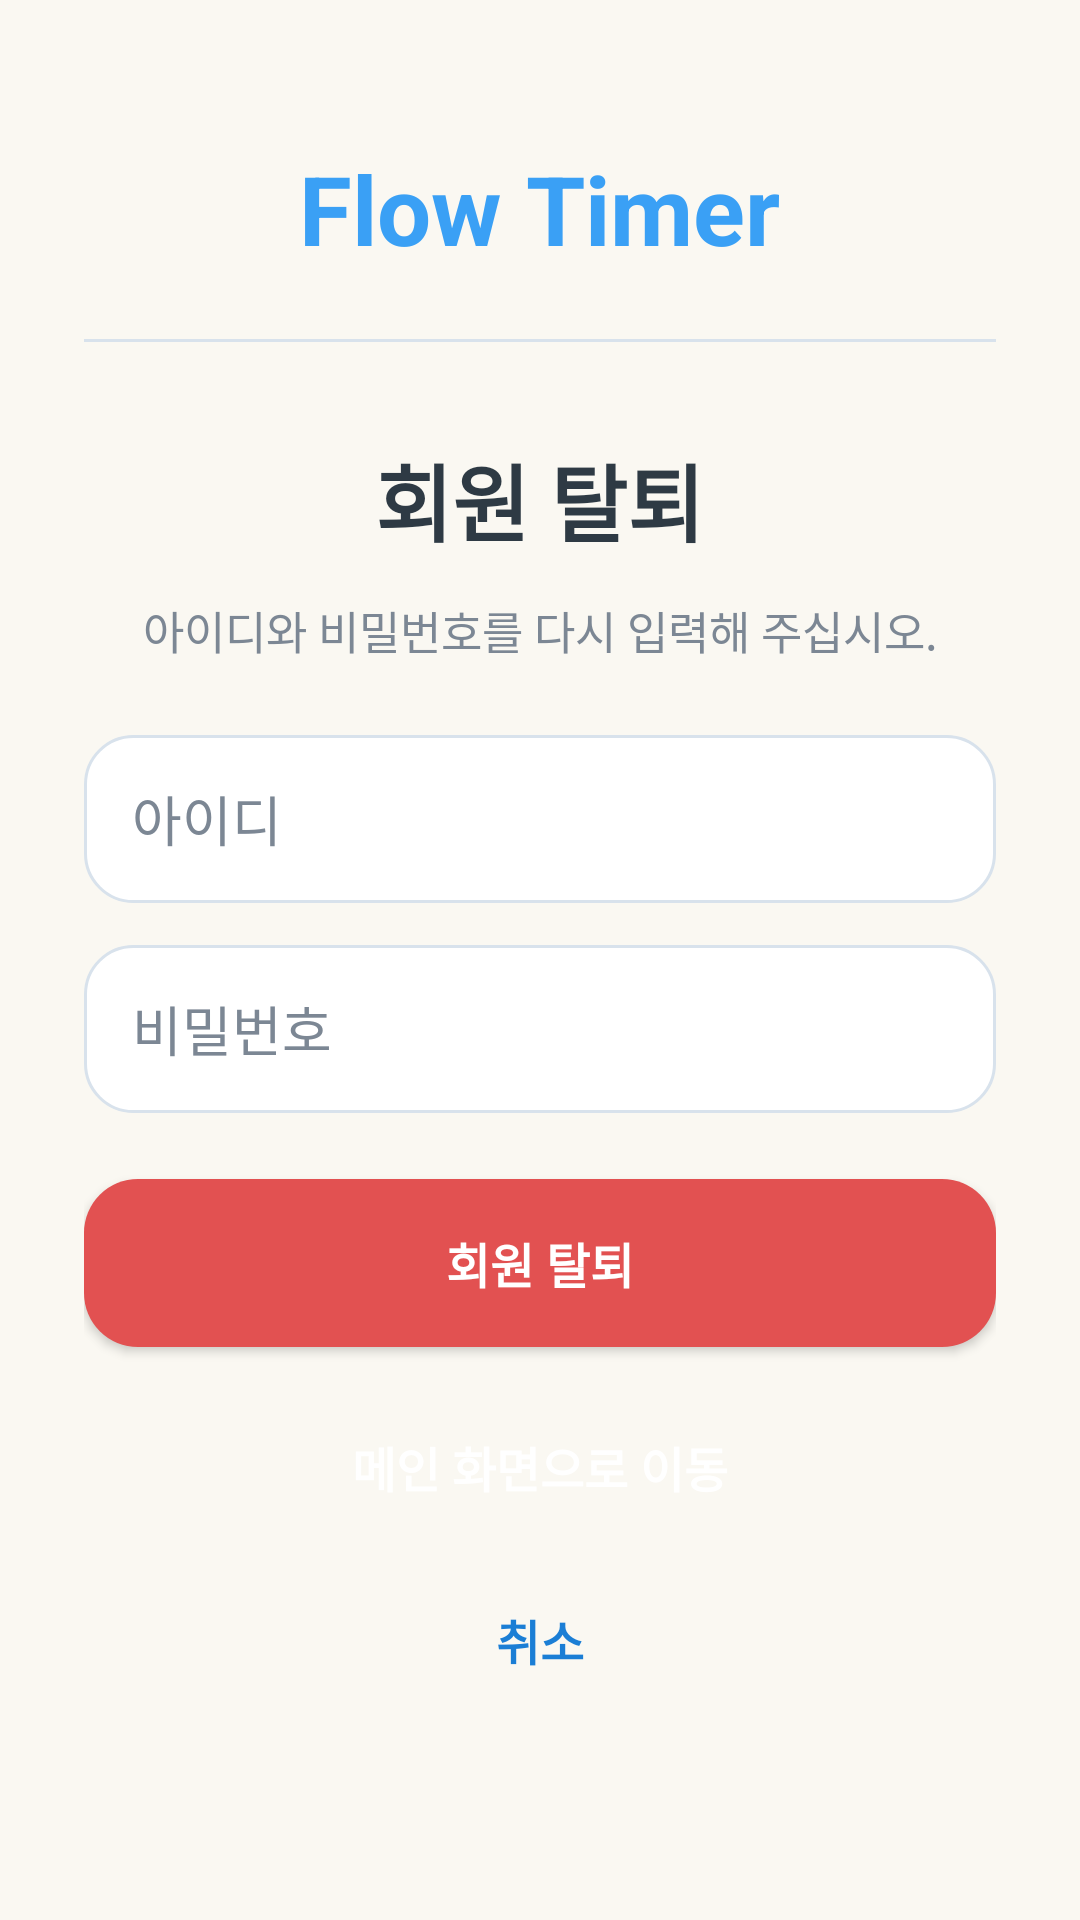

Write the Android layout XML for this screen, with the resource values it uses.
<!-- AndroidManifest.xml: application theme Theme.FlowTimer -->
<!-- res/layout/activity_withdraw.xml -->
<?xml version="1.0" encoding="utf-8"?>
<ScrollView xmlns:android="http://schemas.android.com/apk/res/android" android:layout_width="match_parent" android:layout_height="match_parent" android:background="@color/flow_ivory">
    <LinearLayout android:layout_width="match_parent" android:layout_height="wrap_content" android:gravity="center_horizontal" android:orientation="vertical" android:paddingStart="28dp" android:paddingTop="48dp" android:paddingEnd="28dp" android:paddingBottom="36dp">
        <TextView android:layout_width="wrap_content" android:layout_height="wrap_content" android:text="Flow Timer" android:textColor="@color/flow_sky" android:textSize="32sp" android:textStyle="bold"/>
        <View android:layout_width="match_parent" android:layout_height="1dp" android:layout_marginTop="22dp" android:background="@color/flow_line"/>
        <TextView android:layout_width="wrap_content" android:layout_height="wrap_content" android:layout_marginTop="32dp" android:text="회원 탈퇴" android:textColor="@color/flow_text_primary" android:textSize="28sp" android:textStyle="bold"/>
        <TextView android:layout_width="match_parent" android:layout_height="wrap_content" android:layout_marginTop="12dp" android:gravity="center" android:text="아이디와 비밀번호를 다시 입력해 주십시오." android:textColor="@color/flow_text_hint" android:textSize="15sp"/>
        <EditText android:id="@+id/etUserId" android:layout_width="match_parent" android:layout_height="56dp" android:layout_marginTop="24dp" android:background="@drawable/bg_edit_text" android:hint="아이디" android:inputType="textVisiblePassword|textNoSuggestions" android:paddingStart="16dp" android:paddingEnd="16dp" android:textColor="@color/flow_text_primary" android:textColorHint="@color/flow_text_hint"/>
        <EditText android:id="@+id/etPassword" android:layout_width="match_parent" android:layout_height="56dp" android:layout_marginTop="14dp" android:background="@drawable/bg_edit_text" android:hint="비밀번호" android:inputType="textPassword" android:paddingStart="16dp" android:paddingEnd="16dp" android:textColor="@color/flow_text_primary" android:textColorHint="@color/flow_text_hint"/>
        <Button android:id="@+id/btnWithdraw" android:layout_width="match_parent" android:layout_height="56dp" android:layout_marginTop="22dp" android:background="@drawable/bg_button_red" android:text="회원 탈퇴" android:textAllCaps="false" android:textColor="@color/white" android:textSize="16sp" android:textStyle="bold" android:backgroundTint="@color/flow_button_danger"/>
        <Button android:id="@+id/btnGoMain" android:layout_width="match_parent" android:layout_height="56dp" android:layout_marginTop="12dp" android:background="@drawable/bg_button_main" android:text="메인 화면으로 이동" android:textAllCaps="false" android:textColor="@color/flow_button_main_text" android:textSize="16sp" android:textStyle="bold" android:backgroundTint="@color/flow_button_main"/>
        <ProgressBar android:id="@+id/progressBar" android:layout_width="wrap_content" android:layout_height="wrap_content" android:layout_marginTop="10dp" android:visibility="gone"/>
        <TextView android:id="@+id/tvCancel" android:layout_width="wrap_content" android:layout_height="wrap_content" android:layout_marginTop="18dp" android:text="취소" android:textColor="@color/flow_sky_dark" android:textSize="16sp" android:textStyle="bold"/>
    </LinearLayout>
</ScrollView>
<!-- resources referenced by this layout -->
<resources>
  <color name="flow_button_danger">#E25151</color>
  <color name="flow_button_main">#F8C7C7</color>
  <color name="flow_button_main_text">#FFFFFFFF</color>
  <color name="flow_ivory">#FAF8F2</color>
  <color name="flow_line">#D8E2EC</color>
  <color name="flow_sky">#3AA0F5</color>
  <color name="flow_sky_dark">#1B7ED5</color>
  <color name="flow_text_hint">#7C8794</color>
  <color name="flow_text_primary">#2E3A44</color>
  <color name="white">#FFFFFFFF</color>
  <!-- drawable bg_button_red (drawable) -->
  <?xml version="1.0" encoding="utf-8"?>
  <shape xmlns:android="http://schemas.android.com/apk/res/android" android:shape="rectangle">
      <corners android:radius="18dp" />
      <solid android:color="@color/flow_button_danger" />
  </shape>
  <!-- drawable bg_edit_text (drawable) -->
  <?xml version="1.0" encoding="utf-8"?>
  <shape xmlns:android="http://schemas.android.com/apk/res/android"
      android:shape="rectangle">
      <solid android:color="@android:color/white" />
      <corners android:radius="16dp" />
      <stroke
          android:width="1dp"
          android:color="@color/flow_line" />
  </shape>
  <style name="Theme.FlowTimer" parent="Base.Theme.FlowTimer" />
  <style name="Base.Theme.FlowTimer" parent="Theme.Material3.Light.NoActionBar">
          <item name="colorPrimary">@color/flow_sky</item>
          <item name="colorSecondary">@color/flow_sky_dark</item>
          <item name="android:statusBarColor">@color/flow_ivory</item>
          <item name="android:navigationBarColor">@color/flow_ivory</item>
          <item name="android:windowBackground">@color/flow_ivory</item>
      </style>
</resources>
